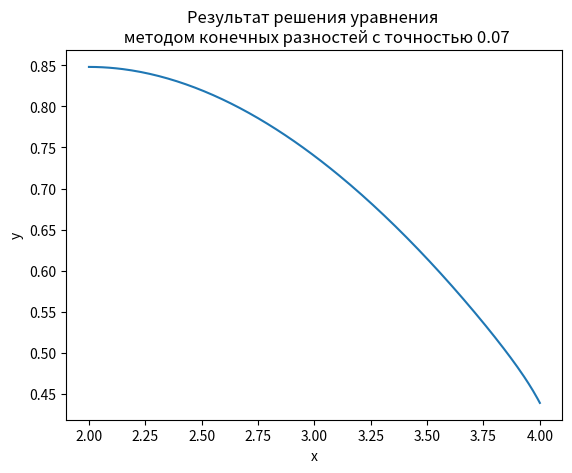

Recreate this plot in Python.
from abc import abstractmethod
from math import *

import matplotlib.pyplot as plt
import numpy as np


class Metrics:
    @staticmethod
    def l_1_norm(first_vector, second_vector):
        return np.sum(np.abs(first_vector - second_vector))

    @staticmethod
    def l_2_norm(first_vector, second_vector):
        return np.sum((first_vector - second_vector) ** 2)

    @staticmethod
    def l_infinity_norm(first_vector, second_vector):
        return np.max(np.abs(first_vector - second_vector))


def solve_tridigional_matrix(
    upper_diagonal, middle_diagonal, lower_diagonal, result_vector
):
    c_prime = np.zeros(middle_diagonal.size - 1)
    d_prime = np.zeros(middle_diagonal.size)

    c_prime[0] = upper_diagonal[0] / middle_diagonal[0]
    for i in range(1, middle_diagonal.size - 1):
        c_prime[i] = upper_diagonal[i] / (
            middle_diagonal[i] - lower_diagonal[i - 1] * c_prime[i - 1]
        )

    d_prime[0] = result_vector[0] / middle_diagonal[0]
    for i in range(1, middle_diagonal.size):
        d_prime[i] = (result_vector[i] - lower_diagonal[i - 1] * d_prime[i - 1]) / (
            middle_diagonal[i] - lower_diagonal[i - 1] * c_prime[i - 1]
        )

    solution = np.zeros(middle_diagonal.size)
    solution[-1] = d_prime[-1]

    for i in reversed(range(middle_diagonal.size - 1)):
        solution[i] = d_prime[i] - c_prime[i] * solution[i + 1]
    return solution


class AbstractDifferenceSchemeSolver:
    def __init__(
        self,
        p_function,
        q_function,
        f_function,
        left_bound,
        right_bound,
        h=0.1,
        amount_points=None,
        left_condition=None,
        right_condition=None,
    ):
        self.p = p_function
        self.q = q_function
        self.f = f_function

        self.left_condition = left_condition
        self.right_condition = right_condition

        self.left_bound = left_bound
        self.right_bound = right_bound

        if (
            amount_points is not None
            and left_condition is not None
            and right_condition is not None
        ):
            self.set_h((right_bound - left_bound) / (amount_points - 1))
        elif h is not None:
            self.set_h(h)
        else:
            raise ValueError

    def set_h(self, new_h):
        self.h = new_h
        self.x_points = np.arange(
            self.left_bound, self.right_bound + self.h, self.h)
        self.y_points = None

    @abstractmethod
    def _get_difference_scheme_vectors(self):
        raise NotImplemented

    def get_accuracy(self, metrics):
        if self.y_points is None:
            raise ValueError
        double_h_solver = self.__class__(
            self.p,
            self.q,
            self.f,
            self.left_bound,
            self.right_bound,
            h=self.h * 2.0,
            left_condition=self.left_condition,
            right_condition=self.right_condition,
        )
        double_h_solver.solve()
        return metrics(
            self.y_points[::2],
            double_h_solver.y_points
            if self.y_points.size % 2 == 1
            else double_h_solver.y_points[:-1],
        ) / (2**self._order - 1)

    def get_solution_according_accuracy(
        self, metrics=Metrics.l_infinity_norm, eps=0.001, step=0.001
    ):
        current_accuracy = self.get_accuracy(metrics)
        while current_accuracy >= eps:
            self.set_h(self.h - step)
            self.solve()
            current_accuracy = self.get_accuracy(metrics)
        return self.h, current_accuracy

    def solve(self):
        self.y_points = solve_tridigional_matrix(
            *self._get_difference_scheme_vectors())

    def plot_solution(self, mode="smooth"):
        if mode == "smooth":
            plt.plot(self.x_points, self.y_points)
        elif mode == "scatter":
            plt.scatter(self.x_points, self.y_points,
                        facecolors="none", edgecolors="r")


class SecondOrderSchemeSolver(AbstractDifferenceSchemeSolver):
    def __init__(
        self,
        p_function,
        q_function,
        f_function,
        left_bound,
        right_bound,
        h=0.1,
        amount_points=None,
        left_condition=None,
        right_condition=None,
    ):
        super().__init__(
            p_function,
            q_function,
            f_function,
            left_bound,
            right_bound,
            h=h,
            amount_points=amount_points,
            left_condition=left_condition,
            right_condition=right_condition,
        )
        self._order = 2

    def _get_difference_scheme_vectors(self):
        diagonal = np.ones(self.x_points.size)
        upper_diagonal = np.zeros(self.x_points.size - 1)
        lower_diagonal = np.zeros(self.x_points.size - 1)

        diagonal[1:-1] = np.vectorize(lambda x: (self.h**2) * self.q(x) - 2)(
            self.x_points[1:-1]
        )
        upper_diagonal[1:] = np.vectorize(lambda x: 1 + self.h * self.p(x) / 2.0)(
            self.x_points[1:-1]
        )
        lower_diagonal[:-1] = np.vectorize(lambda x: 1 - self.h * self.p(x) / 2.0)(
            self.x_points[1:-1]
        )

        result = (self.h**2) * np.vectorize(self.f)(self.x_points)
        result[0] = (
            self.left_condition(self.h)
            if callable(self.left_condition)
            else self.left_condition
        )
        result[-1] = (
            self.right_condition(self.h)
            if callable(self.right_condition)
            else self.right_condition
        )

        return upper_diagonal, diagonal, lower_diagonal, result


class SecondOrderSchemeSolverBoundaryConditions(SecondOrderSchemeSolver):
    def __init__(
        self,
        p_function,
        q_function,
        f_function,
        left_bound,
        right_bound,
        h=0.1,
        amount_points=None,
        left_condition=None,
        right_condition=None,
    ):
        super().__init__(
            p_function,
            q_function,
            f_function,
            left_bound,
            right_bound,
            h=h,
            amount_points=amount_points,
            left_condition=left_condition[0],
            right_condition=right_condition[0],
        )
        self.left_condition_function = left_condition[1]
        self.left_condition_derivative_function = left_condition[2]

        self.right_condition_function = right_condition[1]
        self.right_condition_derivative_function = right_condition[2]

    def get_accuracy(self, metrics):
        if self.y_points is None:
            raise ValueError
        left_condition = (
            self.left_condition,
            self.left_condition_function,
            self.left_condition_derivative_function,
        )
        right_condition = (
            self.right_condition,
            self.right_condition_function,
            self.right_condition_derivative_function,
        )

        double_h_solver = self.__class__(
            self.p,
            self.q,
            self.f,
            self.left_bound,
            self.right_bound,
            h=self.h * 2.0,
            left_condition=left_condition,
            right_condition=right_condition,
        )
        double_h_solver.solve()
        return metrics(
            self.y_points[::2],
            double_h_solver.y_points
            if self.y_points.size % 2 == 1
            else double_h_solver.y_points[:-1],
        ) / (2**self._order - 1)

    def _get_difference_scheme_vectors(self):
        (
            upper_diagonal,
            diagonal,
            lower_diagonal,
            result,
        ) = super()._get_difference_scheme_vectors()

        diagonal[0] = (
            (-3 / 2.0 + lower_diagonal[0] / (2 * upper_diagonal[1]))
            * self.left_condition_derivative_function
            + self.left_condition_function * self.h
        )
        upper_diagonal[0] = (
            2 + diagonal[1] / (2 * upper_diagonal[1])
        ) * self.left_condition_derivative_function
        result[0] += (
            result[1]
            * self.left_condition_derivative_function
            / (2 * upper_diagonal[1])
        )

        lower_diagonal[-1] = (
            -2 - diagonal[-2] / (2.0 * lower_diagonal[-2])
        ) * self.right_condition_derivative_function
        diagonal[-1] = (
            (3 / 2 - upper_diagonal[-1] / (2.0 * lower_diagonal[-2]))
            * self.right_condition_derivative_function
            + self.right_condition_function * self.h
        )
        result[-1] -= (
            result[-2] / (2.0 * lower_diagonal[-2])
        ) * self.right_condition_derivative_function

        return upper_diagonal, diagonal, lower_diagonal, result


def p(x): return -4*x
def q(x): return 5
def f(x): return 2 * x


left_bound = 2
right_bound = 4

left_condition = (lambda h: 0 * h, 0, 1)
right_condition = (lambda h: 2 * h, 1, -3)
eps = 0.07

solver = SecondOrderSchemeSolverBoundaryConditions(
    p,
    q,
    f,
    left_bound,
    right_bound,
    h=0.01,
    left_condition=left_condition,
    right_condition=right_condition,
)
solver.solve()
h, error = solver.get_solution_according_accuracy(
    Metrics.l_infinity_norm, eps=eps)
print(
    f"Шаг, при котором достигается точность порядка {eps}, равен {h=}, при этом ошибка"
    f" равна {error=}"
)

plt.title(
    f"Результат решения уравнения \n методом конечных разностей с точностью {eps}"
)
plt.xlabel("x")
plt.ylabel("y")
solver.plot_solution(mode="smooth")
plt.show()
